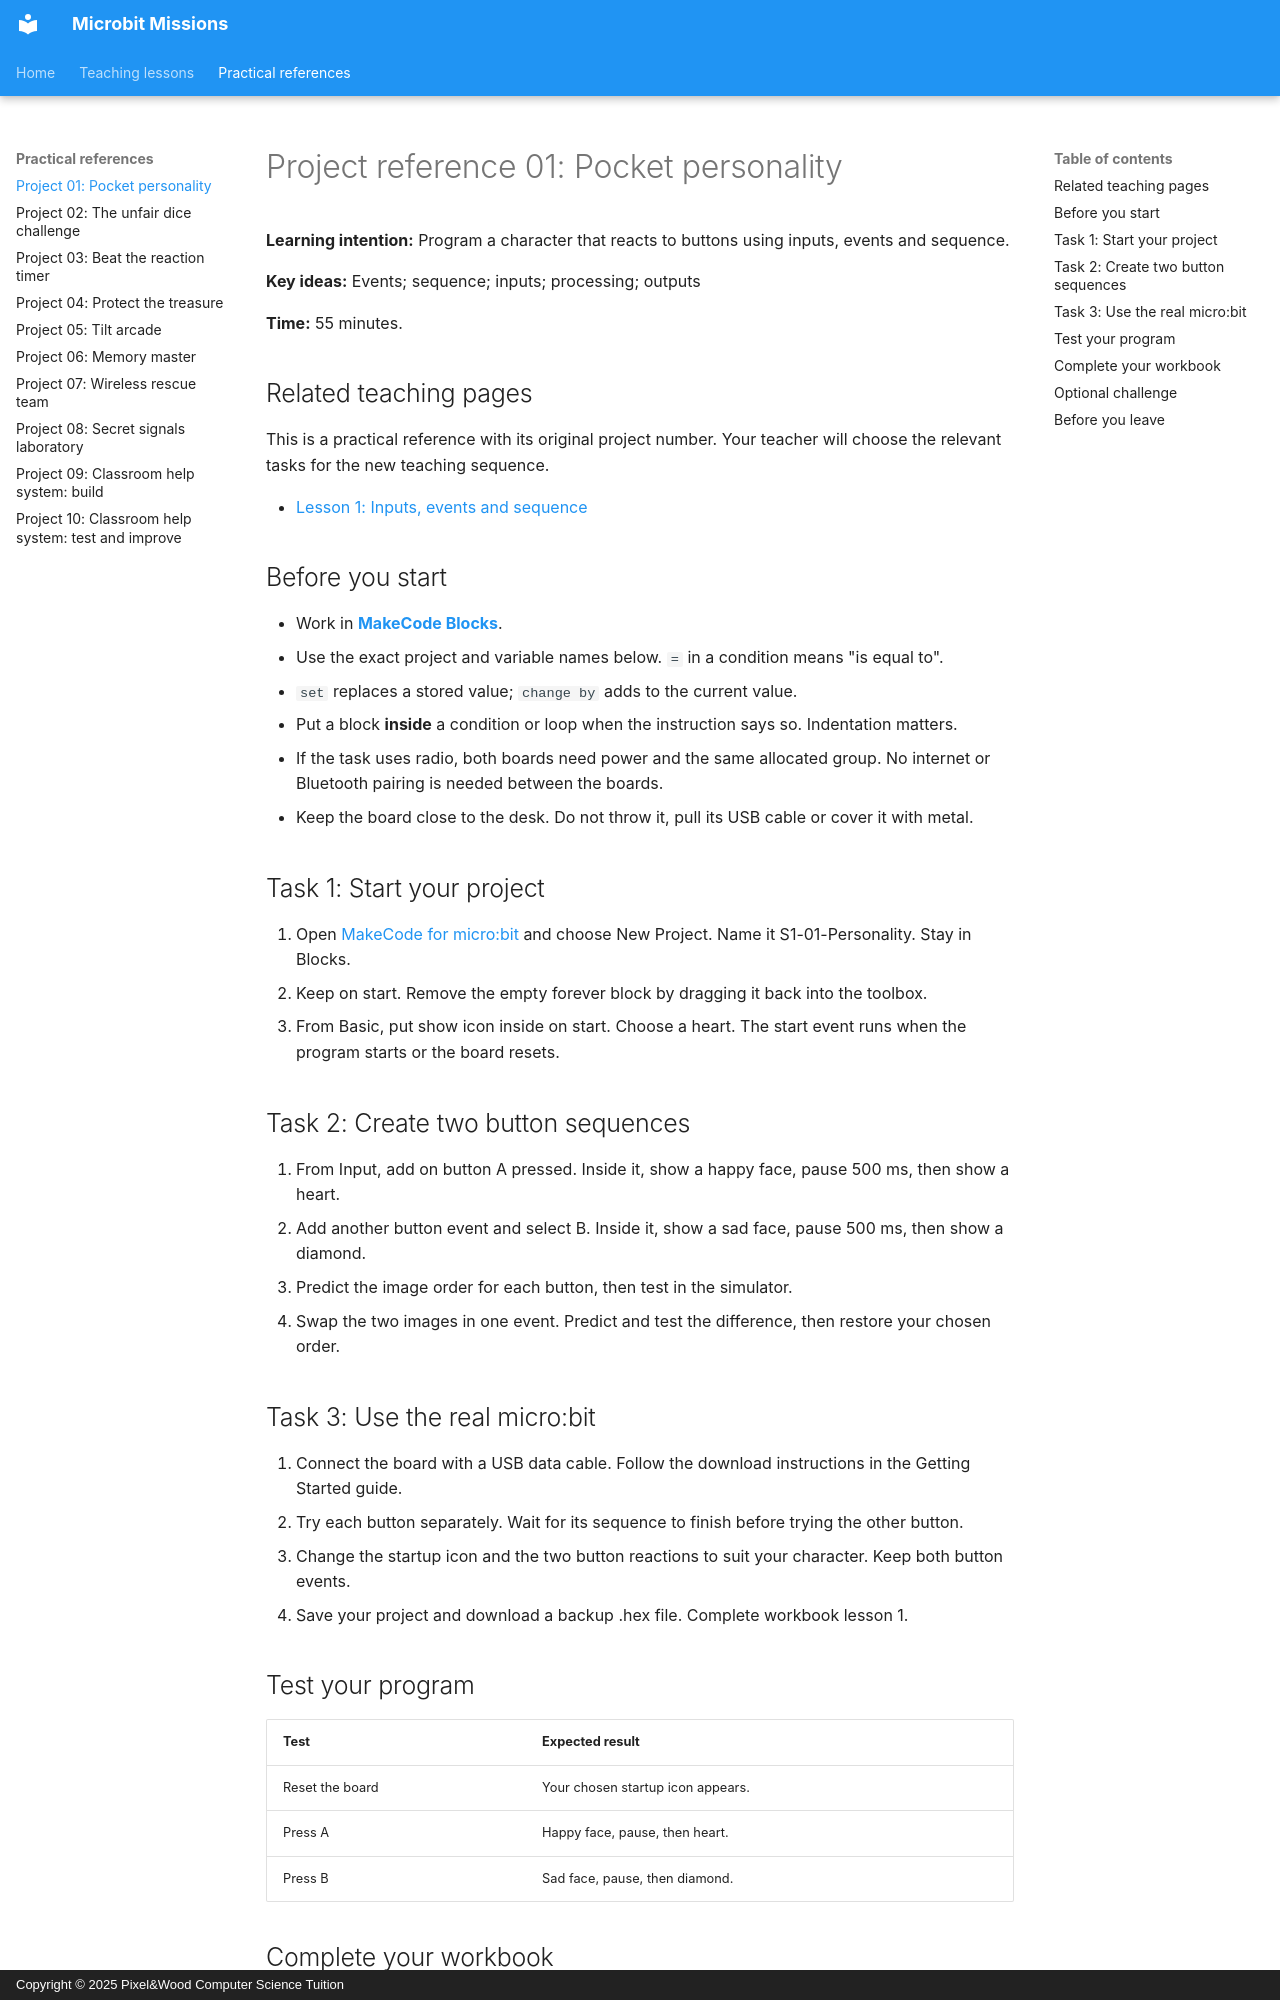

repository: Mr-Wood-CS/Microbit-Missions · page: 01-pocket-personality/index.html · generator: mkdocs · copyright: Copyright © 2025 Pixel&Wood Computer Science Tuition

# Project reference 01: Pocket personality

**Learning intention:** Program a character that reacts to buttons using inputs, events and sequence.

**Key ideas:** Events; sequence; inputs; processing; outputs

**Time:** 55 minutes.

## Related teaching pages

This is a practical reference with its original project number. Your teacher will choose the relevant tasks for the new teaching sequence.

- [Lesson 1: Inputs, events and sequence](concepts/01-inputs-events-sequence.md)

## Before you start

- Work in [**MakeCode Blocks**](https://makecode.microbit.org/){ target="_blank" rel="noopener noreferrer" }.
- Use the exact project and variable names below. `=` in a condition means "is equal to".
- `set` replaces a stored value; `change by` adds to the current value.
- Put a block **inside** a condition or loop when the instruction says so. Indentation matters.
- If the task uses radio, both boards need power and the same allocated group. No internet or Bluetooth pairing is needed between the boards.
- Keep the board close to the desk. Do not throw it, pull its USB cable or cover it with metal.

## Task 1: Start your project

1. Open [MakeCode for micro:bit](https://makecode.microbit.org/){ target="_blank" rel="noopener noreferrer" } and choose New Project. Name it S1-01-Personality. Stay in Blocks.
2. Keep on start. Remove the empty forever block by dragging it back into the toolbox.
3. From Basic, put show icon inside on start. Choose a heart. The start event runs when the program starts or the board resets.

## Task 2: Create two button sequences

1. From Input, add on button A pressed. Inside it, show a happy face, pause 500 ms, then show a heart.
2. Add another button event and select B. Inside it, show a sad face, pause 500 ms, then show a diamond.
3. Predict the image order for each button, then test in the simulator.
4. Swap the two images in one event. Predict and test the difference, then restore your chosen order.

## Task 3: Use the real micro:bit

1. Connect the board with a USB data cable. Follow the download instructions in the Getting Started guide.
2. Try each button separately. Wait for its sequence to finish before trying the other button.
3. Change the startup icon and the two button reactions to suit your character. Keep both button events.
4. Save your project and download a backup .hex file. Complete workbook lesson 1.
